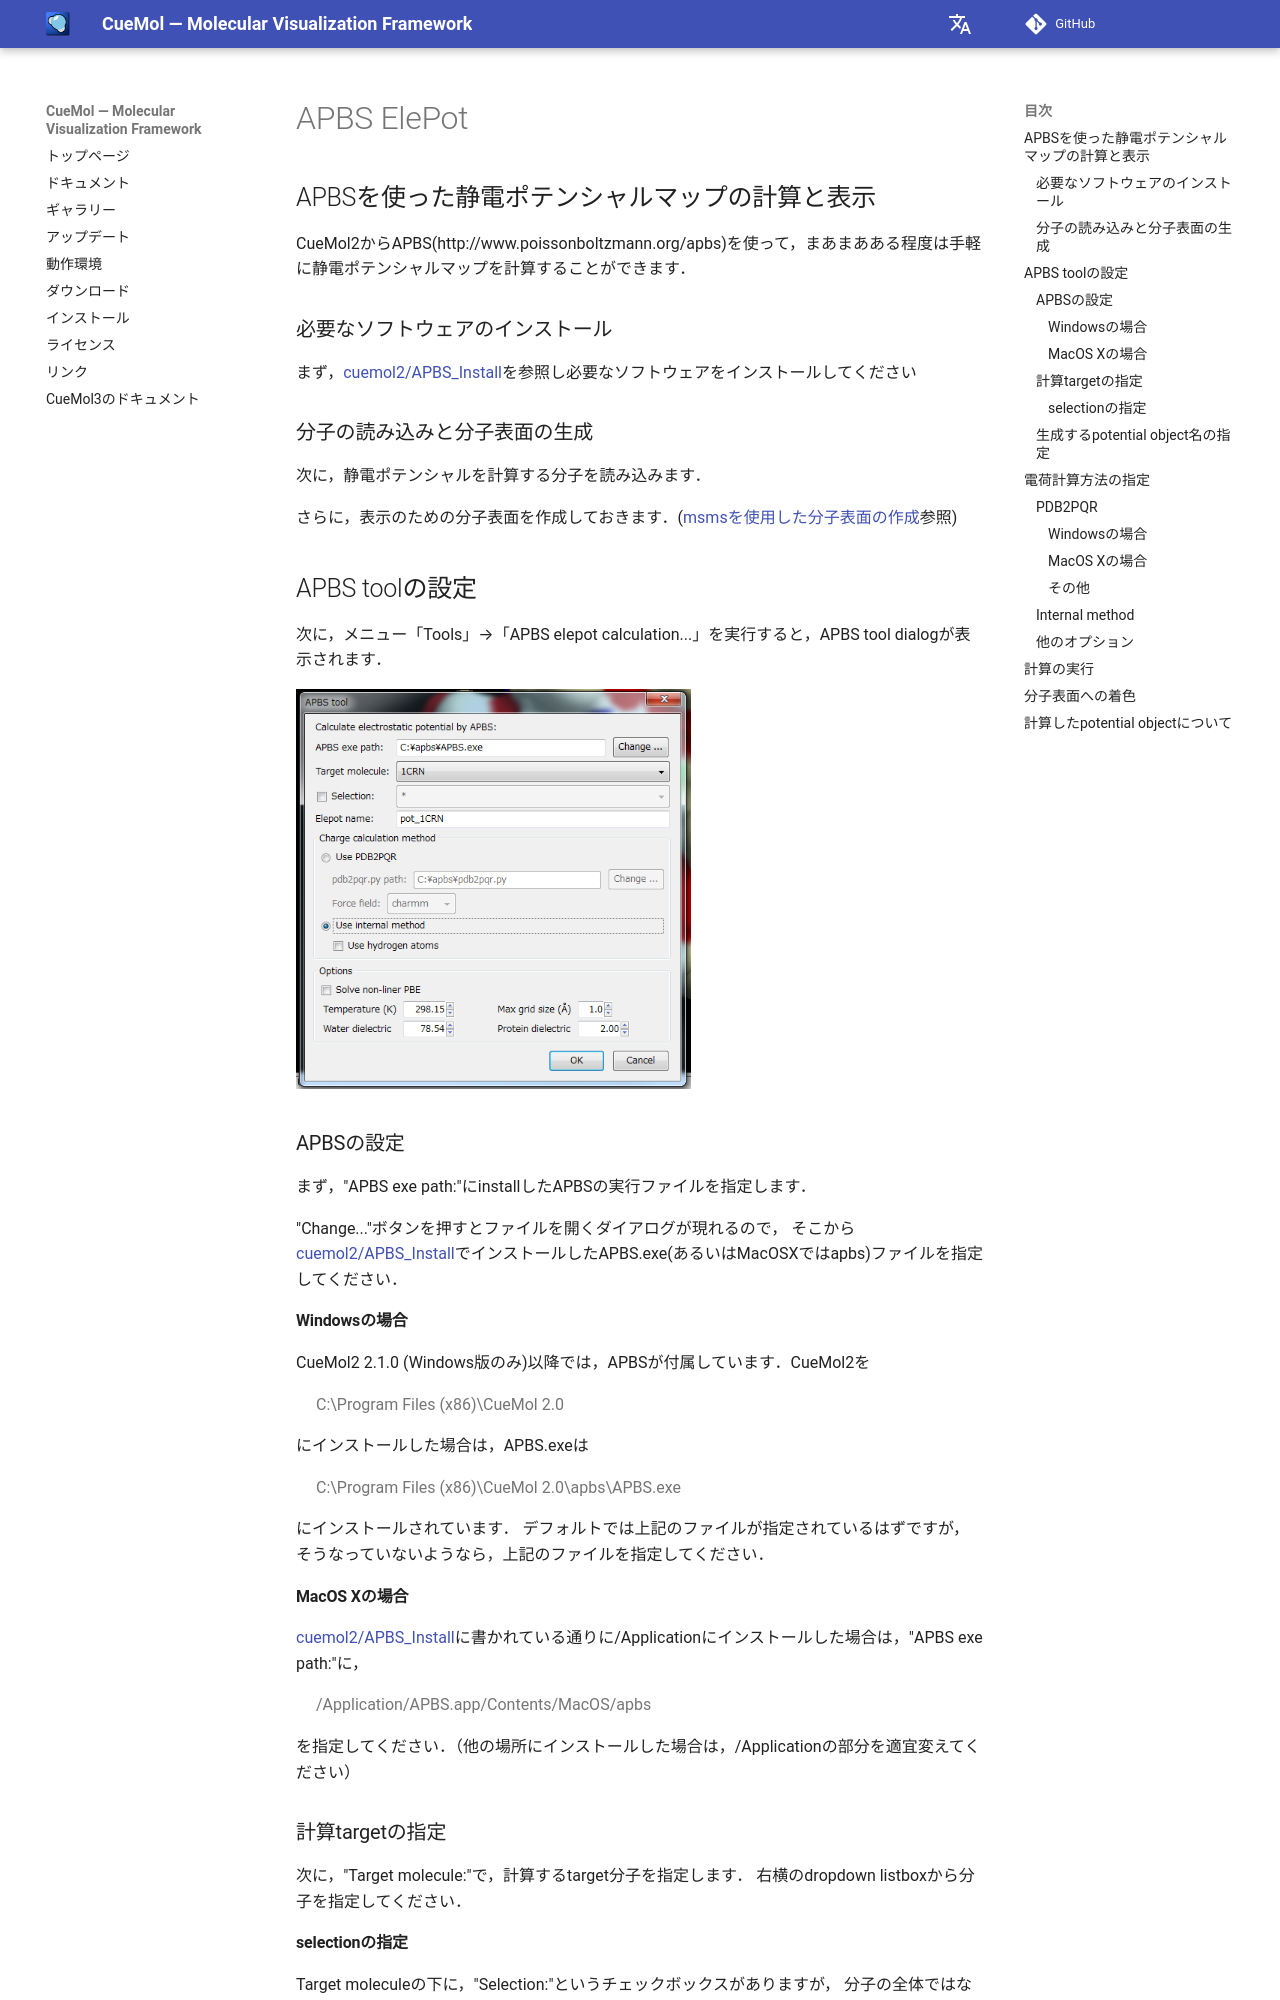

repository: CueMol/cuemol2_docs · page: cuemol2/APBS_ElePot/index.html · generator: mkdocs

## APBSを使った静電ポテンシャルマップの計算と表示

CueMol2からAPBS(http://www.poissonboltzmann.org/apbs)を使って，まあまあある程度は手軽に静電ポテンシャルマップを計算することができます．

### 必要なソフトウェアのインストール
まず，[cuemol2/APBS_Install](../APBS_Install)を参照し必要なソフトウェアをインストールしてください

### 分子の読み込みと分子表面の生成
次に，静電ポテンシャルを計算する分子を読み込みます．

さらに，表示のための分子表面を作成しておきます．([msmsを使用した分子表面の作成](../MsmsMolSurface)参照)


## APBS toolの設定

次に，メニュー「Tools」→「APBS elepot calculation...」を実行すると，APBS tool dialogが表示されます．

![apbs_tool_dlg1](../../assets/images/cuemol2/APBS_ElePot/apbs_tool_dlg1.png){ style="zoom: 0.75" .on-glb }


### APBSの設定

まず，"APBS exe path:"にinstallしたAPBSの実行ファイルを指定します．

"Change..."ボタンを押すとファイルを開くダイアログが現れるので，
そこから[cuemol2/APBS_Install](../APBS_Install)でインストールしたAPBS.exe(あるいはMacOSXではapbs)ファイルを指定してください．

#### Windowsの場合
CueMol2 2.1.0 (Windows版のみ)以降では，APBSが付属しています．CueMol2を

> C:\Program Files (x86)\CueMol 2.0

にインストールした場合は，APBS.exeは

> C:\Program Files (x86)\CueMol 2.0\apbs\APBS.exe

にインストールされています．
デフォルトでは上記のファイルが指定されているはずですが，
そうなっていないようなら，上記のファイルを指定してください．

#### MacOS Xの場合
[cuemol2/APBS_Install](../APBS_Install)に書かれている通りに/Applicationにインストールした場合は，"APBS exe path:"に，

> /Application/APBS.app/Contents/MacOS/apbs

を指定してください．（他の場所にインストールした場合は，/Applicationの部分を適宜変えてください）

### 計算targetの指定
次に，"Target molecule:"で，計算するtarget分子を指定します．
右横のdropdown listboxから分子を指定してください．

#### selectionの指定
Target moleculeの下に，"Selection:"というチェックボックスがありますが，
分子の全体ではなく，一部分に対して計算を行う場合は，
これをONにして計算対象を指定します．

[分子表面の生成](../MsmsMolSurface)同様に，水分子やイオンなどは除いて計算するのが普通だと思うので，proteinなど，そういう選択を指定してください．
例として用いている1CRN (crambin)はもともとPDBファイル中に
タンパク分子しか含まれていないので，
defaultのままでOKです．
